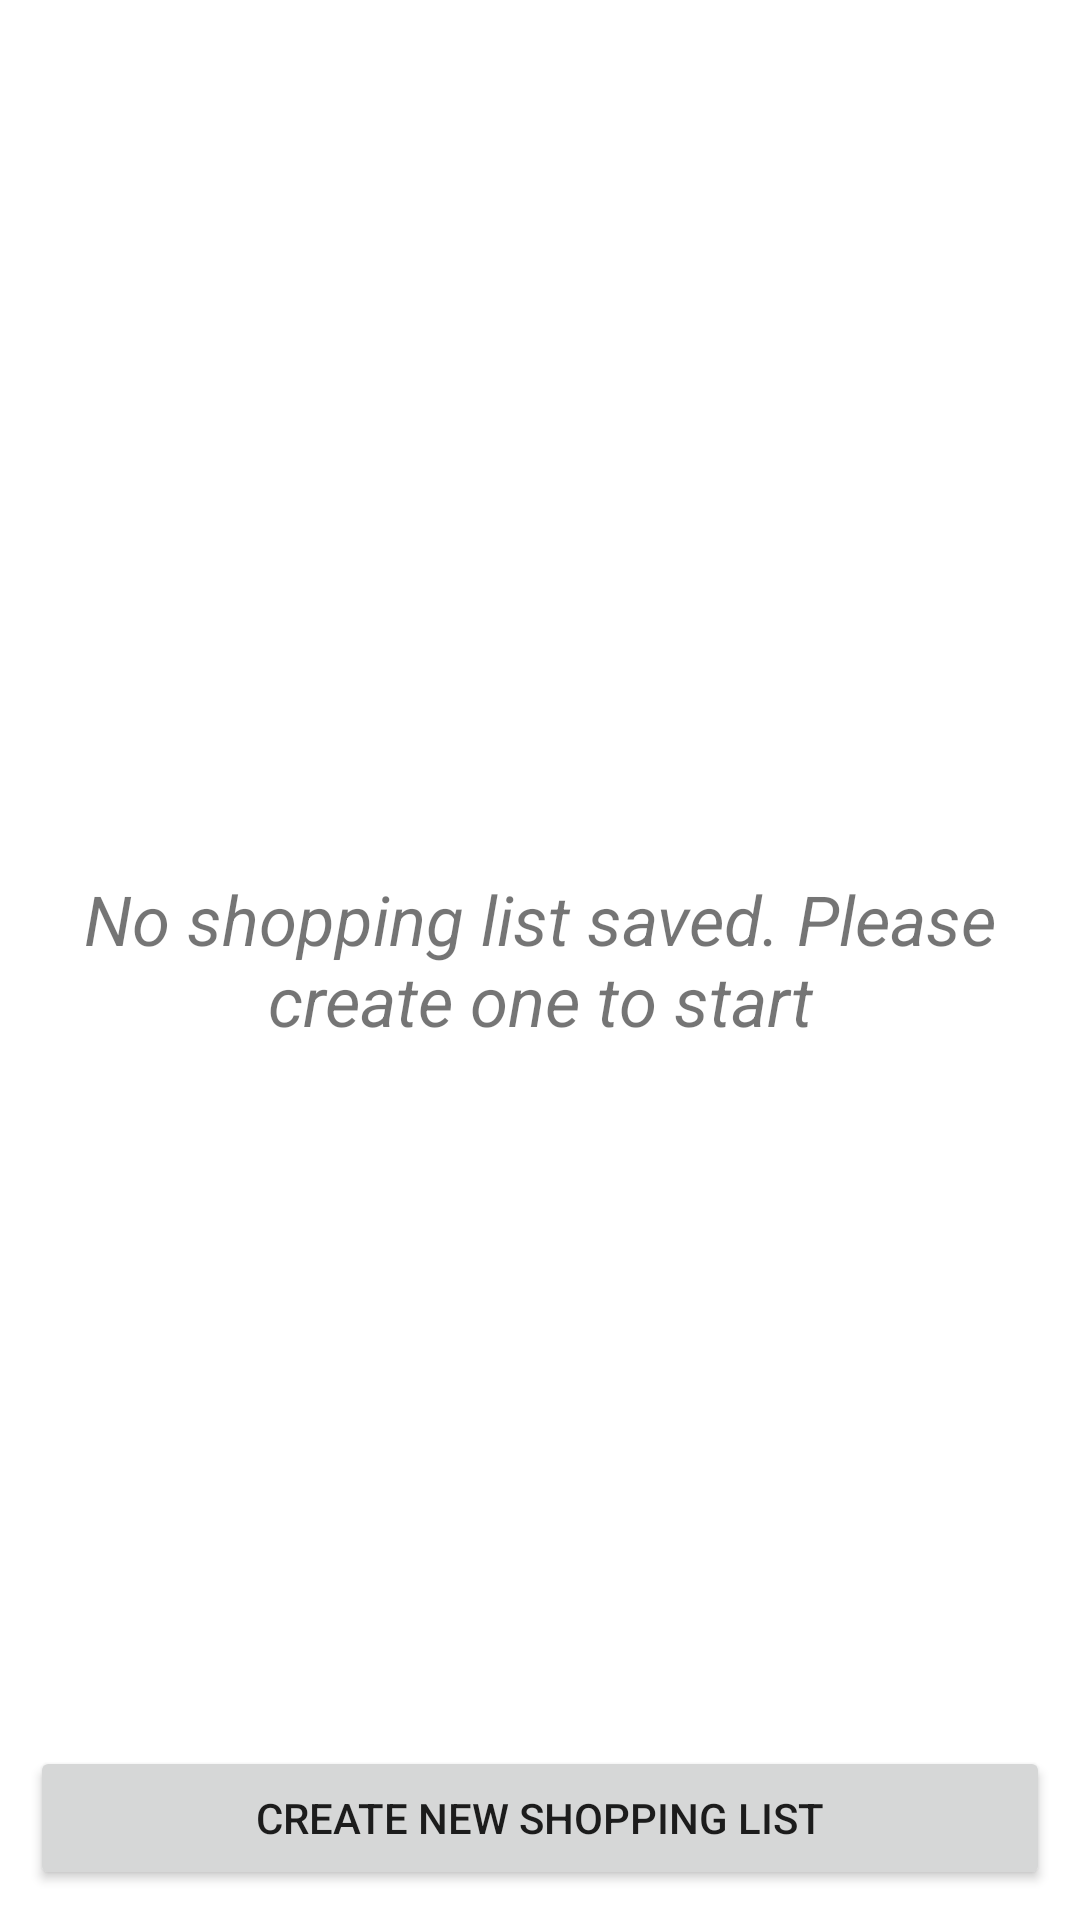

Here is an Android app screen rendered from its layout file. Give the layout XML and the strings, colors and styles it references.
<!-- AndroidManifest.xml: application theme Theme.Shoppl -->
<!-- res/layout/activity_main.xml -->
<?xml version="1.0" encoding="utf-8"?>
<RelativeLayout xmlns:android="http://schemas.android.com/apk/res/android"
    xmlns:tools="http://schemas.android.com/tools"
    android:layout_width="match_parent"
    android:layout_height="match_parent"
    android:orientation="vertical"
    tools:context=".activities.MainActivity">

    <ListView
        android:layout_margin="5sp"
        android:id="@+id/shopping_item_list"
        android:layout_width="match_parent"
        android:layout_height="wrap_content"
        android:layout_above="@id/add_shopping_list_btn"
        android:layout_alignParentTop="true" />

    <TextView
        android:layout_margin="10sp"
        android:id="@+id/no_shopping_list"
        android:layout_width="match_parent"
        android:layout_height="wrap_content"
        android:textSize="23sp"
        android:textStyle="italic"
        android:gravity="center"
        android:layout_centerInParent="true"
        android:text="@string/no_shopping_list"/>

    <Button
        android:layout_margin="10sp"
        android:id="@+id/add_shopping_list_btn"
        android:layout_width="match_parent"
        android:layout_height="wrap_content"
        android:layout_alignParentBottom="true"
        android:onClick="showCreateShoppingListDialog"
        android:text="@string/new_shopping_list" />


</RelativeLayout>
<!-- resources referenced by this layout -->
<resources>
  <string name="new_shopping_list">Create new Shopping List</string>
  <string name="no_shopping_list">No shopping list saved. Please create one to start</string>
  <style name="Theme.Shoppl" parent="Theme.MaterialComponents.DayNight.DarkActionBar">
          
          <item name="colorPrimary">@color/purple_500</item>
          <item name="colorPrimaryVariant">@color/purple_700</item>
          <item name="colorOnPrimary">@color/white</item>
          
          <item name="colorSecondary">@color/teal_200</item>
          <item name="colorSecondaryVariant">@color/teal_700</item>
          <item name="colorOnSecondary">@color/black</item>
          
          <item name="android:statusBarColor" tools:targetApi="l">?attr/colorPrimaryVariant</item>
          
      </style>
  <!-- not gathered from this repository: default colours our renderer supplied (Android Studio template values) -->
  <color name="purple_500">#FF6200EE</color>
  <color name="purple_700">#FF3700B3</color>
  <color name="teal_200">#FF03DAC5</color>
  <color name="teal_700">#FF018786</color>
  <color name="black">#FF000000</color>
  <color name="white">#FFFFFFFF</color>
</resources>
